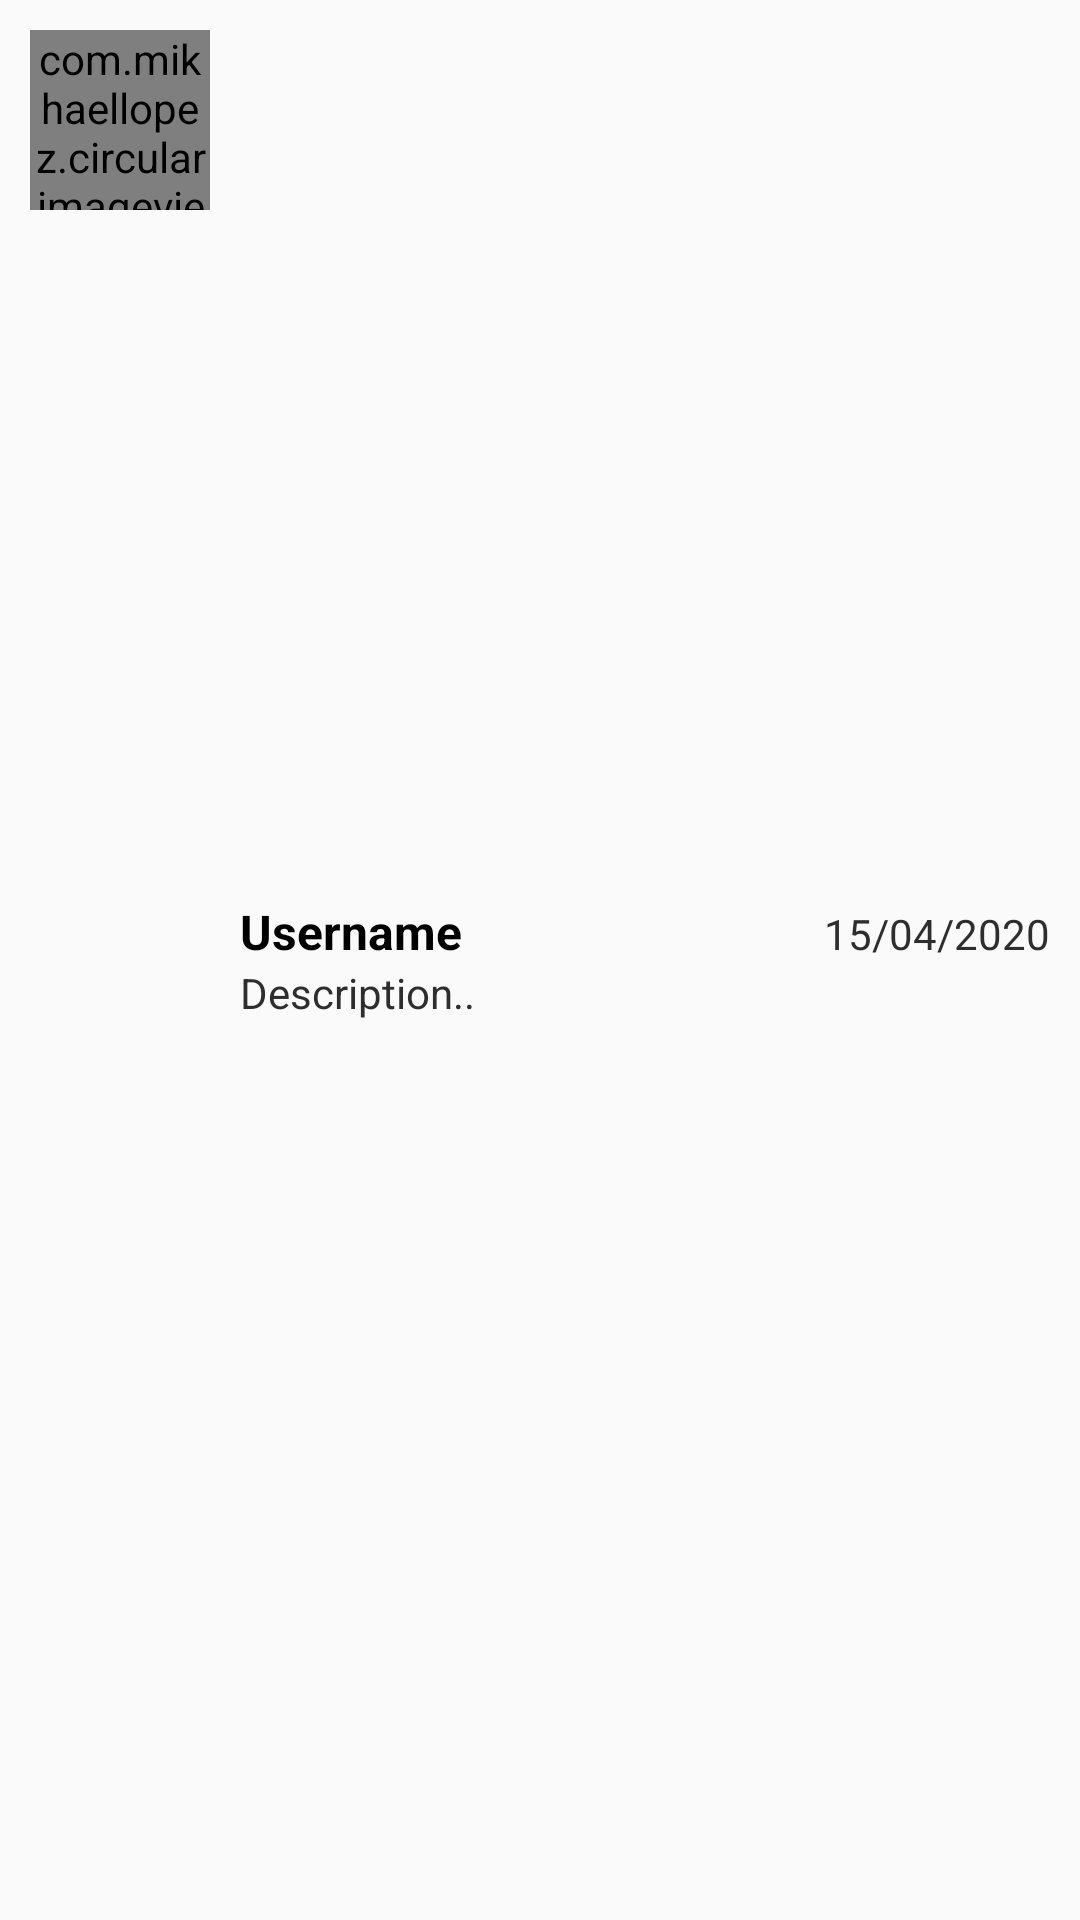

This screen was rendered from an Android layout file. Write that file and the resources it references.
<!-- AndroidManifest.xml: application theme AppTheme -->
<!-- res/layout/layout_chat_list.xml -->
<?xml version="1.0" encoding="utf-8"?>
<LinearLayout
    xmlns:android="http://schemas.android.com/apk/res/android"
    android:layout_width="match_parent"
    android:layout_height="wrap_content"
    android:padding="10dp"
    android:orientation="horizontal">

    <com.mikhaellopez.circularimageview.CircularImageView
        android:id="@+id/image_profile"
        android:layout_width="60dp"
        android:layout_height="60dp"
        android:src="@drawable/icon_male_ph"/>

    <LinearLayout
        android:layout_width="0dp"
        android:layout_weight="1"
        android:layout_height="wrap_content"
        android:layout_marginStart="10dp"
        android:layout_gravity="center_vertical"
        android:orientation="vertical">

        <LinearLayout
            android:layout_width="match_parent"
            android:layout_height="wrap_content"
            android:orientation="horizontal">


        <TextView
            android:id="@+id/tv_name"
            android:layout_width="0dp"
            android:layout_weight="1"
            android:layout_height="wrap_content"
            android:textSize="16sp"
            android:textStyle="bold"
            android:textColor="@android:color/black"
            android:text="Username"/>
        <TextView
            android:id="@+id/tv_date"
            android:layout_width="wrap_content"
            android:layout_height="wrap_content"
            android:textSize="14sp"
            android:textColor="#2E2E2E"
            android:text="15/04/2020"/>

        </LinearLayout>

        <TextView
            android:id="@+id/tv_desc"
            android:layout_width="wrap_content"
            android:layout_height="wrap_content"
            android:textSize="14sp"
            android:textColor="#2E2E2E"
            android:text="Description.."/>

    </LinearLayout>

</LinearLayout>
<!-- resources referenced by this layout -->
<resources>
  <!-- drawable icon_male_ph: png bitmap (drawable, 24073 bytes) -->
  <style name="AppTheme" parent="Theme.AppCompat.Light.NoActionBar">
          
          <item name="colorPrimary">@color/colorPrimary</item>
          <item name="colorPrimaryDark">@color/colorPrimaryDark</item>
          <item name="colorAccent">@color/colorAccent</item>
          <item name="android:textColorSecondary">@color/white</item>
      </style>
  <color name="colorPrimary">#186E1B</color>
  <color name="colorPrimaryDark">#155E18</color>
  <color name="colorAccent">#049A8B</color>
  <color name="white">#FFFFFF</color>
</resources>
